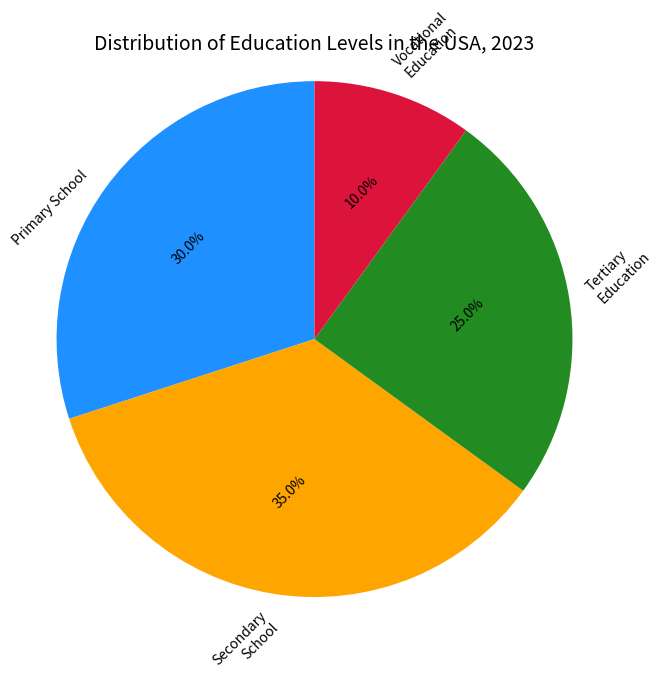

Reproduce this figure in Python. (Note: this script raises an exception after producing the figure.)

import matplotlib.pyplot as plt
import numpy as np

labels = ['Primary School', 'Secondary School', 'Tertiary Education', 'Vocational Education']
sizes = [30, 35, 25, 10]

fig, ax = plt.subplots(figsize=(7,7))
ax.pie(sizes, labels=labels, autopct='%1.1f%%', startangle=90,
        colors=['dodgerblue', 'orange', 'forestgreen', 'crimson'],
        textprops=dict(color="black", wrap=True, rotation=45))

ax.axis('equal')  # Equal aspect ratio ensures that pie is drawn as a circle.
ax.set_title('Distribution of Education Levels in the USA, 2023', fontsize=14)
plt.tight_layout()
plt.savefig('pie chart/png/281.png')
plt.clf()
